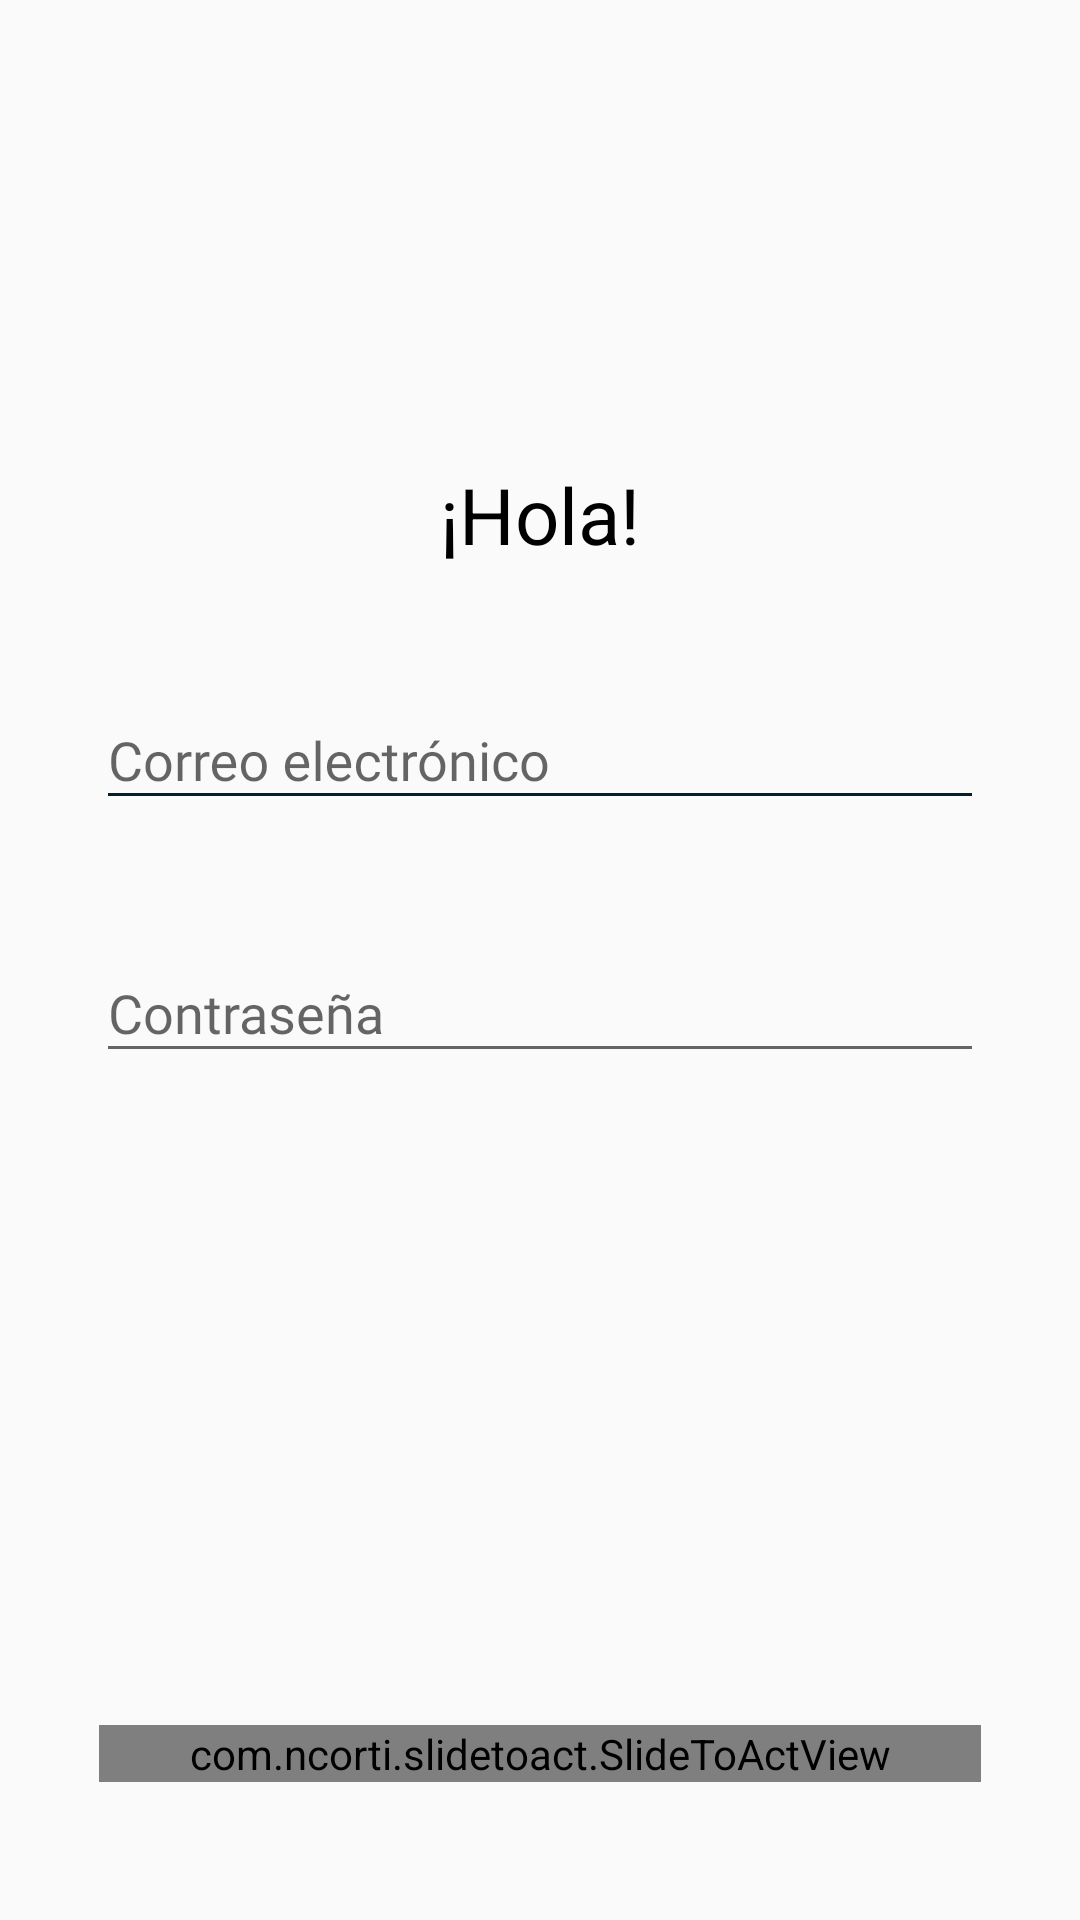

Reconstruct the res/layout file that produces this screen, plus the resources it refers to.
<!-- AndroidManifest.xml: application theme AppTheme -->
<!-- res/layout/activity_login.xml -->
<?xml version="1.0" encoding="utf-8"?>
<androidx.constraintlayout.widget.ConstraintLayout
        xmlns:android="http://schemas.android.com/apk/res/android"
        xmlns:tools="http://schemas.android.com/tools"
        xmlns:app="http://schemas.android.com/apk/res-auto"
        android:layout_width="match_parent"
        android:layout_height="match_parent"
        tools:context=".views.login.LoginActivity">

    <TextView
            android:layout_width="wrap_content"
            android:layout_height="wrap_content"
            android:text="¡Hola!"
            app:layout_constraintLeft_toLeftOf="parent"
            app:layout_constraintRight_toRightOf="parent"
            android:id="@+id/textView" app:layout_constraintTop_toBottomOf="@+id/imageView"
            android:layout_marginTop="22dp" android:textSize="26dp" android:textColor="@android:color/black"/>

    <com.google.android.material.textfield.TextInputLayout
            android:layout_width="0dp"
            android:layout_height="wrap_content"
            android:backgroundTint="@color/colorPrimaryText"
            android:layout_marginEnd="32dp"
            app:layout_constraintEnd_toEndOf="parent"
            android:id="@+id/textInputLayout11"
            android:hint="Correo electrónico"
            app:hintTextColor="@color/colorPrimary"
            style="@style/custom_edittext"
            app:layout_constraintTop_toBottomOf="@+id/textView"
            app:layout_constraintStart_toStartOf="parent"
            android:layout_marginStart="32dp" android:layout_marginTop="32dp">

        <com.google.android.material.textfield.TextInputEditText
                android:layout_width="match_parent"
                android:layout_height="wrap_content"
                android:backgroundTint="@color/colorPrimaryText"
                android:textCursorDrawable="@null"
                android:imeOptions="actionNext"
                android:nextFocusDown="@+id/lastNames"
                android:inputType="text"
                android:id="@+id/email"
                style="@style/custom_edittext"
                android:fontFamily="@font/gotham_rounded_medium"
                android:textColor="@color/colorPrimaryText"/>
    </com.google.android.material.textfield.TextInputLayout>
    <com.google.android.material.textfield.TextInputLayout
            android:layout_width="0dp"
            android:layout_height="wrap_content"
            android:layout_marginTop="32dp"
            app:layout_constraintTop_toBottomOf="@+id/textInputLayout11"
            app:layout_constraintStart_toStartOf="parent"
            android:layout_marginStart="32dp"
            android:layout_marginEnd="32dp"
            app:layout_constraintEnd_toEndOf="parent"
            android:hint="Contraseña"
            style="@style/custom_edittext"
            app:hintTextColor="@color/colorPrimary"
            android:id="@+id/textInputLayout12">

        <com.google.android.material.textfield.TextInputEditText
                android:layout_width="match_parent"
                android:layout_height="wrap_content"
                android:imeOptions="actionDone"
                android:inputType="textPassword"
                android:id="@+id/password"
                android:textColor="@color/colorPrimaryText"
                android:fontFamily="@font/gotham_rounded_medium"/>
    </com.google.android.material.textfield.TextInputLayout>

    <com.ncorti.slidetoact.SlideToActView
            android:id="@+id/registerSlider"
            android:layout_width="0dp"
            android:layout_height="wrap_content"
            app:text="Iniciar"
            app:layout_constraintStart_toStartOf="parent"
            app:layout_constraintEnd_toEndOf="parent"
            app:area_margin="4dp"
            app:outer_color="@color/colorCargamosYellow" android:layout_marginBottom="46dp" android:layout_marginEnd="33dp"
            android:layout_marginStart="33dp" app:layout_constraintHorizontal_bias="0.0"
            app:layout_constraintBottom_toBottomOf="parent" app:text_style="bold" app:text_size="24dp"
            app:slider_height="@dimen/slider_height"/>
    <ImageView
            android:layout_width="100dp"
            android:layout_height="100dp"
            android:id="@+id/imageView" android:layout_marginTop="32dp"
            app:layout_constraintTop_toTopOf="parent" app:layout_constraintStart_toStartOf="parent"
            android:layout_marginStart="111dp" app:layout_constraintEnd_toEndOf="parent"
            android:layout_marginEnd="111dp" app:srcCompat="@drawable/ic_driver"/>
    <ProgressBar
            style="?android:attr/progressBarStyle"
            android:layout_width="wrap_content"
            android:layout_height="wrap_content"
            android:id="@+id/progressBar" android:layout_marginTop="8dp"
            app:layout_constraintTop_toBottomOf="@+id/textInputLayout12" android:layout_marginBottom="8dp"
            app:layout_constraintBottom_toTopOf="@+id/registerSlider" app:layout_constraintEnd_toEndOf="parent"
            android:layout_marginEnd="8dp" app:layout_constraintStart_toStartOf="parent"
            android:layout_marginStart="8dp" android:visibility="gone"/>

</androidx.constraintlayout.widget.ConstraintLayout>
<!-- resources referenced by this layout -->
<resources>
  <color name="colorCargamosYellow">#FEB822</color>
  <color name="colorPrimary">#01212E</color>
  <color name="colorPrimaryText">#01212E</color>
  <dimen name="slider_height">60dp</dimen>
  <style name="custom_edittext" parent="ThemeOverlay.AppCompat.ActionBar">
          <item name="colorControlActivated">@color/colorPrimaryText</item>
          <item name="colorControlHighlight">@color/colorPrimaryText</item>
      </style>
  <style name="AppTheme" parent="Theme.AppCompat.Light.NoActionBar">
          
          <item name="colorPrimary">@color/colorPrimary</item>
          <item name="colorPrimaryDark">@color/colorPrimaryDark</item>
          <item name="colorAccent">@color/colorAccent</item>
      </style>
  <color name="colorPrimaryDark">#00574B</color>
  <color name="colorAccent">@color/colorPrimaryText</color>
</resources>
